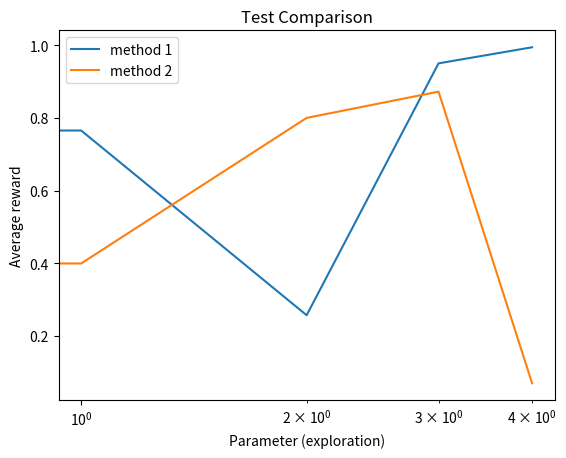

This figure's Python source:
#!/usr/bin/env python3
# -*- coding: utf-8 -*-
"""
Bandit environment
Practical for course 'Reinforcement Learning',
Bachelor AI, Leiden University, The Netherlands
[redacted]
"""

import numpy as np
import matplotlib.pyplot as plt
from scipy.signal import savgol_filter


class FuncApproxPlot:

    def __init__(self, title=None):
        self.fig, self.ax = plt.subplots()
        self.ax.set_xlabel('x')
        self.ax.set_ylabel('y')
        if title is not None:
            self.ax.set_title(title)

    def add_curve(self, x, y, label=None):
        ''' y: vector of average reward results
        label: string to appear as label in plot legend '''
        if label is not None:
            self.ax.plot(x, y, label=label)
        else:
            self.ax.plot(x, y)

    def set_ylim(self, lower, upper):
        self.ax.set_ylim([lower, upper])

    def add_hline(self, height, label):
        self.ax.axhline(height, ls='--', c='k', label=label)

    def save(self, name='test.png'):
        ''' name: string for filename of saved figure '''
        self.ax.legend()
        self.fig.savefig(name, dpi=300)


class LearningCurvePlot:

    def __init__(self, title=None):
        self.fig, self.ax = plt.subplots()
        self.ax.set_xlabel('Timestep')
        self.ax.set_ylabel('Episode Return')
        if title is not None:
            self.ax.set_title(title)

    def add_curve(self, x, y, label=None):
        ''' y: vector of average reward results
        label: string to appear as label in plot legend '''
        if label is not None:
            self.ax.plot(x, y, label=label)
        else:
            self.ax.plot(x, y)

    def set_ylim(self, lower, upper):
        self.ax.set_ylim([lower, upper])

    def add_hline(self, height, label):
        self.ax.axhline(height, ls='--', c='k', label=label)

    def save(self, name='test.png'):
        ''' name: string for filename of saved figure '''
        self.ax.legend()
        self.fig.savefig(name, dpi=300)


class ComparisonPlot:

    def __init__(self, title=None):
        self.fig, self.ax = plt.subplots()
        self.ax.set_xlabel('Parameter (exploration)')
        self.ax.set_ylabel('Average reward')
        self.ax.set_xscale('log')
        if title is not None:
            self.ax.set_title(title)

    def add_curve(self, x, y, label=None):
        ''' x: vector of parameter values
        y: vector of associated mean reward for the parameter values in x 
        label: string to appear as label in plot legend '''
        if label is not None:
            self.ax.plot(x, y, label=label)
        else:
            self.ax.plot(x, y)

    def save(self, name='test.png'):
        ''' name: string for filename of saved figure '''
        self.ax.legend()
        self.fig.savefig(name, dpi=300)


def smooth(y, window, poly=1):
    '''
    y: vector to be smoothed 
    window: size of the smoothing window '''
    return savgol_filter(y, window, poly)


if __name__ == '__main__':
    # # Test Learning curve plot
    # x = np.arange(100)
    # y = 0.01*x + np.random.rand(100) - 0.4 # generate some learning curve y
    # LCTest = LearningCurvePlot(title="Test Learning Curve")
    # LCTest.add_curve(y,label='method 1')
    # LCTest.add_curve(smooth(y,window=35),label='method 1 smoothed')
    # LCTest.save(name='learning_curve_test.png')

    # Test Performance plot
    PerfTest = ComparisonPlot(title="Test Comparison")
    PerfTest.add_curve(np.arange(5), np.random.rand(5), label='method 1')
    PerfTest.add_curve(np.arange(5), np.random.rand(5), label='method 2')
    PerfTest.save(name='comparison_test.png')
